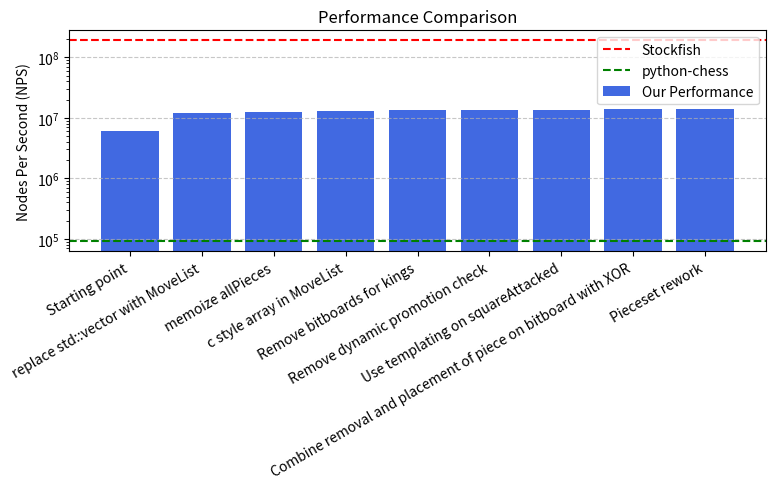

Reproduce this figure in Python.
from matplotlib import pyplot as plt


stockfishNPS = 190_717_779
pythonChessNPS = 91_843
ourPerformance = [
    ("Starting point", 5_980_028),
    ("replace std::vector with MoveList", 12_245_777),
    ("memoize allPieces", 12_618_242),
    ("c style array in MoveList", 12_981_934),
    ("Remove bitboards for kings", 13_466_706),
    ("Remove dynamic promotion check", 13_558_534),
    ("Use templating on squareAttacked", 13_688_515),
    ("Combine removal and placement of piece on bitboard with XOR", 13_822_188),
    ("Pieceset rework", 14_004_044)
]
labels, values = zip(*ourPerformance)

# Plot
plt.figure(figsize=(8, 5))
plt.yscale('log')
plt.bar(labels, values, color='royalblue', label='Our Performance')
plt.axhline(y=stockfishNPS, color='red', linestyle='--', label='Stockfish')
plt.axhline(y=pythonChessNPS, color='green', linestyle='--', label='python-chess')

# Labels and title
plt.ylabel("Nodes Per Second (NPS)")
plt.title("Performance Comparison")
plt.xticks(rotation=30, ha='right')  # Rotate labels
plt.legend()
plt.grid(axis='y', linestyle='--', alpha=0.7)

plt.tight_layout()
# Show plot
plt.savefig("performanceProgress.png")
